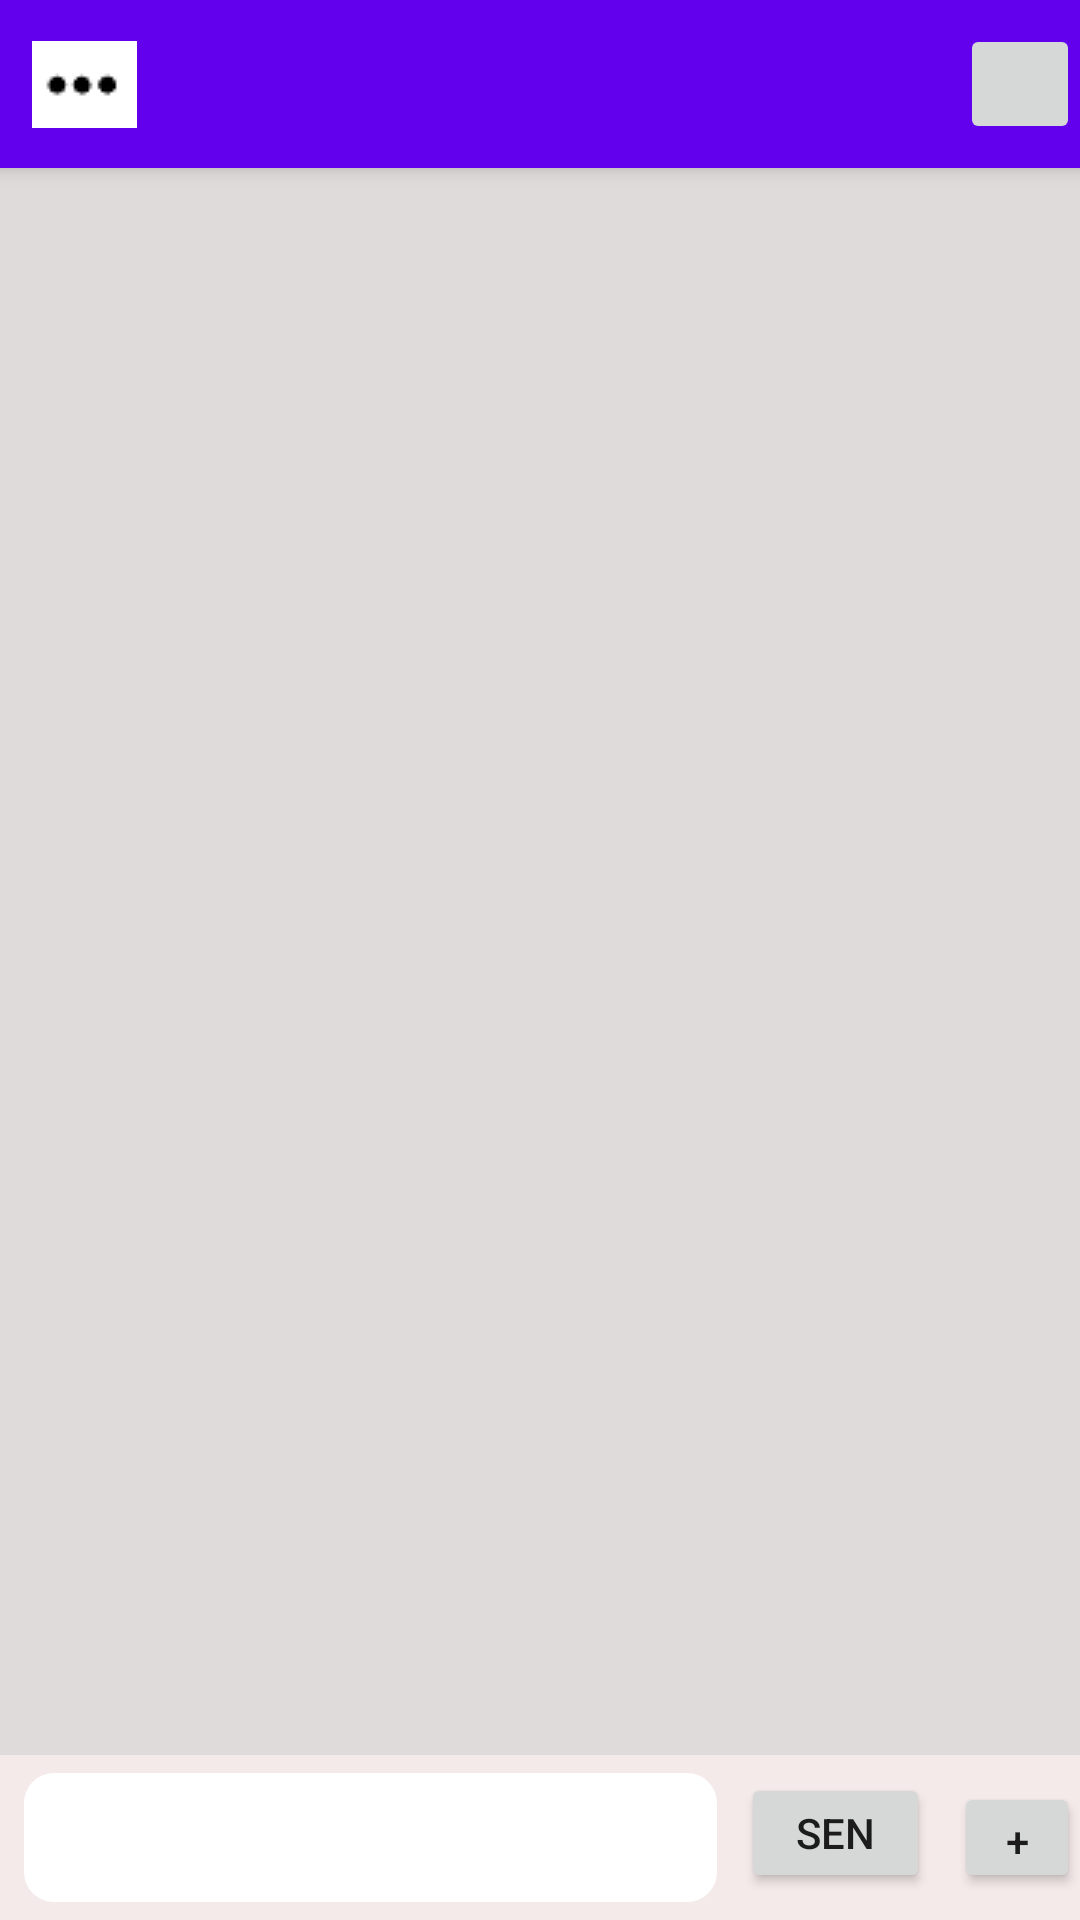

Write the Android layout XML for this screen, with the resource values it uses.
<!-- AndroidManifest.xml: application theme Theme.Instant_Message -->
<!-- res/layout/fragment_chat.xml -->
<?xml version="1.0" encoding="utf-8"?>
<androidx.constraintlayout.widget.ConstraintLayout xmlns:android="http://schemas.android.com/apk/res/android"
    xmlns:app="http://schemas.android.com/apk/res-auto"
    xmlns:tools="http://schemas.android.com/tools"
    android:layout_width="match_parent"
    android:layout_height="match_parent"
    android:background="#E0DBDB"
    android:fitsSystemWindows="true">

    
    <com.google.android.material.appbar.MaterialToolbar
        android:id="@+id/toolbar_chat"
        android:layout_width="match_parent"
        android:layout_height="?attr/actionBarSize"
        android:background="?attr/colorPrimary"
        android:elevation="4dp"
        app:navigationIcon="@drawable/img"
        tools:ignore="MissingConstraints">

        
        <TextView
            android:id="@+id/toolbar_title"
            android:layout_width="wrap_content"
            android:layout_height="wrap_content"
            android:layout_gravity="center"
            android:textColor="@android:color/white"
            android:textSize="25sp"
            android:textStyle="bold" />
        <ImageButton
            android:id="@+id/action_button"
            android:layout_width="40dp"
            android:layout_height="40dp"
            android:layout_gravity="end|center_vertical"
            android:icon="@drawable/img"
            android:padding="8dp" />
    </com.google.android.material.appbar.MaterialToolbar>


    
    <androidx.recyclerview.widget.RecyclerView
        android:id="@+id/recyclerView"
        android:layout_width="match_parent"
        android:layout_height="0dp"
        app:layout_constraintBottom_toTopOf="@+id/linearLayout3"
        app:layout_constraintTop_toBottomOf="@+id/toolbar_chat"
        app:layout_constraintStart_toStartOf="parent"
        app:layout_constraintEnd_toEndOf="parent" />

    
    <androidx.constraintlayout.widget.ConstraintLayout
        android:id="@+id/linearLayout3"
        android:layout_width="match_parent"
        android:layout_height="55dp"
        android:background="#DCF8EDED"
        app:layout_constraintBottom_toBottomOf="parent"
        app:layout_constraintStart_toStartOf="parent"
        app:layout_constraintEnd_toEndOf="parent">

        <EditText
            android:id="@+id/input"
            android:layout_width="0dp"
            android:layout_height="43dp"
            android:layout_marginStart="8dp"
            android:layout_marginEnd="8dp"
            android:background="@drawable/edit_chat"
            app:layout_constraintBottom_toBottomOf="parent"
            app:layout_constraintEnd_toStartOf="@+id/send"
            app:layout_constraintStart_toStartOf="parent"
            app:layout_constraintTop_toTopOf="parent" />

        <Button
            android:id="@+id/send"
            android:layout_width="63dp"
            android:layout_height="40dp"
            android:layout_marginEnd="8dp"
            android:text="sen"
            android:textSize="14sp"
            app:layout_constraintBottom_toBottomOf="parent"
            app:layout_constraintEnd_toStartOf="@+id/file"
            app:layout_constraintTop_toTopOf="parent"
            app:layout_constraintVertical_bias="0.4" />

        <Button
            android:id="@+id/file"
            android:layout_width="42dp"
            android:layout_height="37dp"
            android:text="+"
            android:textSize="14sp"
            app:layout_constraintBottom_toBottomOf="parent"
            app:layout_constraintEnd_toEndOf="parent"
            app:layout_constraintTop_toTopOf="parent" />
    </androidx.constraintlayout.widget.ConstraintLayout>
</androidx.constraintlayout.widget.ConstraintLayout>
<!-- resources referenced by this layout -->
<resources>
  <!-- drawable edit_chat (drawable) -->
  <shape xmlns:android="http://schemas.android.com/apk/res/android">
      <solid android:color="#FFFFFF"/> 
      <corners android:radius="10dp"/> 
      <padding
          android:left="16dp"
          android:top="8dp"
          android:right="16dp"
          android:bottom="8dp"/> 
  </shape>
  <!-- drawable img: png bitmap (drawable, 322 bytes) -->
  <style name="Theme.Instant_Message" parent="Theme.MaterialComponents.DayNight.NoActionBar">
          
          <item name="colorPrimary">@color/purple_500</item>
          <item name="colorPrimaryVariant">@color/purple_700</item>
          <item name="colorOnPrimary" tools:ignore="PrivateResource">@color/white</item>
          
          <item name="colorSecondary">@color/teal_200</item>
          <item name="colorSecondaryVariant">@color/teal_700</item>
          <item name="colorOnSecondary">@color/black</item>
          
          <item name="android:statusBarColor">#EDEDED</item>
          <item name="android:windowLightStatusBar">true</item>
      </style>
  <color name="purple_500">#FF6200EE</color>
  <color name="purple_700">#FF3700B3</color>
  <color name="white">#FFFFFFFF</color>
  <color name="teal_200">#FF03DAC5</color>
  <color name="teal_700">#FF018786</color>
  <color name="black">#FF000000</color>
</resources>
